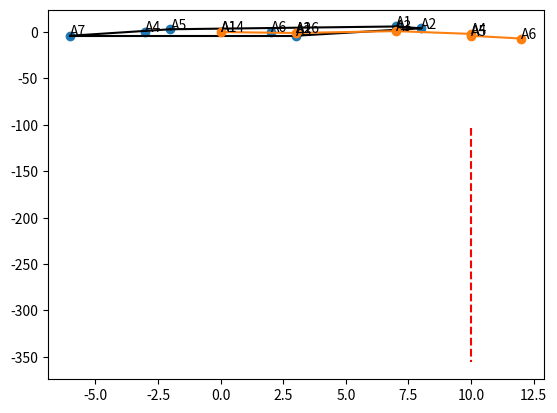

Reproduce this figure in Python.
8.
import matplotlib.pyplot as plt
from scipy.spatial import ConvexHull
import numpy as np


points = np.array([(7, 6), (8, 4), (3, -4), (-3, 0), (-2, 3), (2, 0), (-6, -4)])


hull = ConvexHull(points)


plt.plot(points[:, 0], points[:, 1], 'o')
for simplex in hull.simplices:
    plt.plot(points[simplex, 0], points[simplex, 1], 'k-')


for i, txt in enumerate(['A1', 'A2', 'A3', 'A4', 'A5', 'A6', 'A7']):
    plt.annotate(txt, (points[i, 0], points[i, 1]))

plt.show()

9.
import matplotlib.pyplot as plt
import numpy as np


polygon_points = np.array([(0, 0), (3, -1), (7, 1), (10, -2), (10, -4), (12, -7)])
chords = [((10, -103), (10, -356))]


def is_convex_division(polygon, chord):
    # 这里应该是您的算法
    pass


plt.plot(polygon_points[:, 0], polygon_points[:, 1], 'o-')  
for chord in chords:
    plt.plot([chord[0][0], chord[1][0]], [chord[0][1], chord[1][1]], 'r--')  


labels = ['A1', 'A2', 'A3', 'A4', 'A5', 'A6', 'A14', 'A16']
for i, txt in enumerate(labels):
    plt.annotate(txt, (polygon_points[i % len(polygon_points)][0], polygon_points[i % len(polygon_points)][1]))

plt.show()
